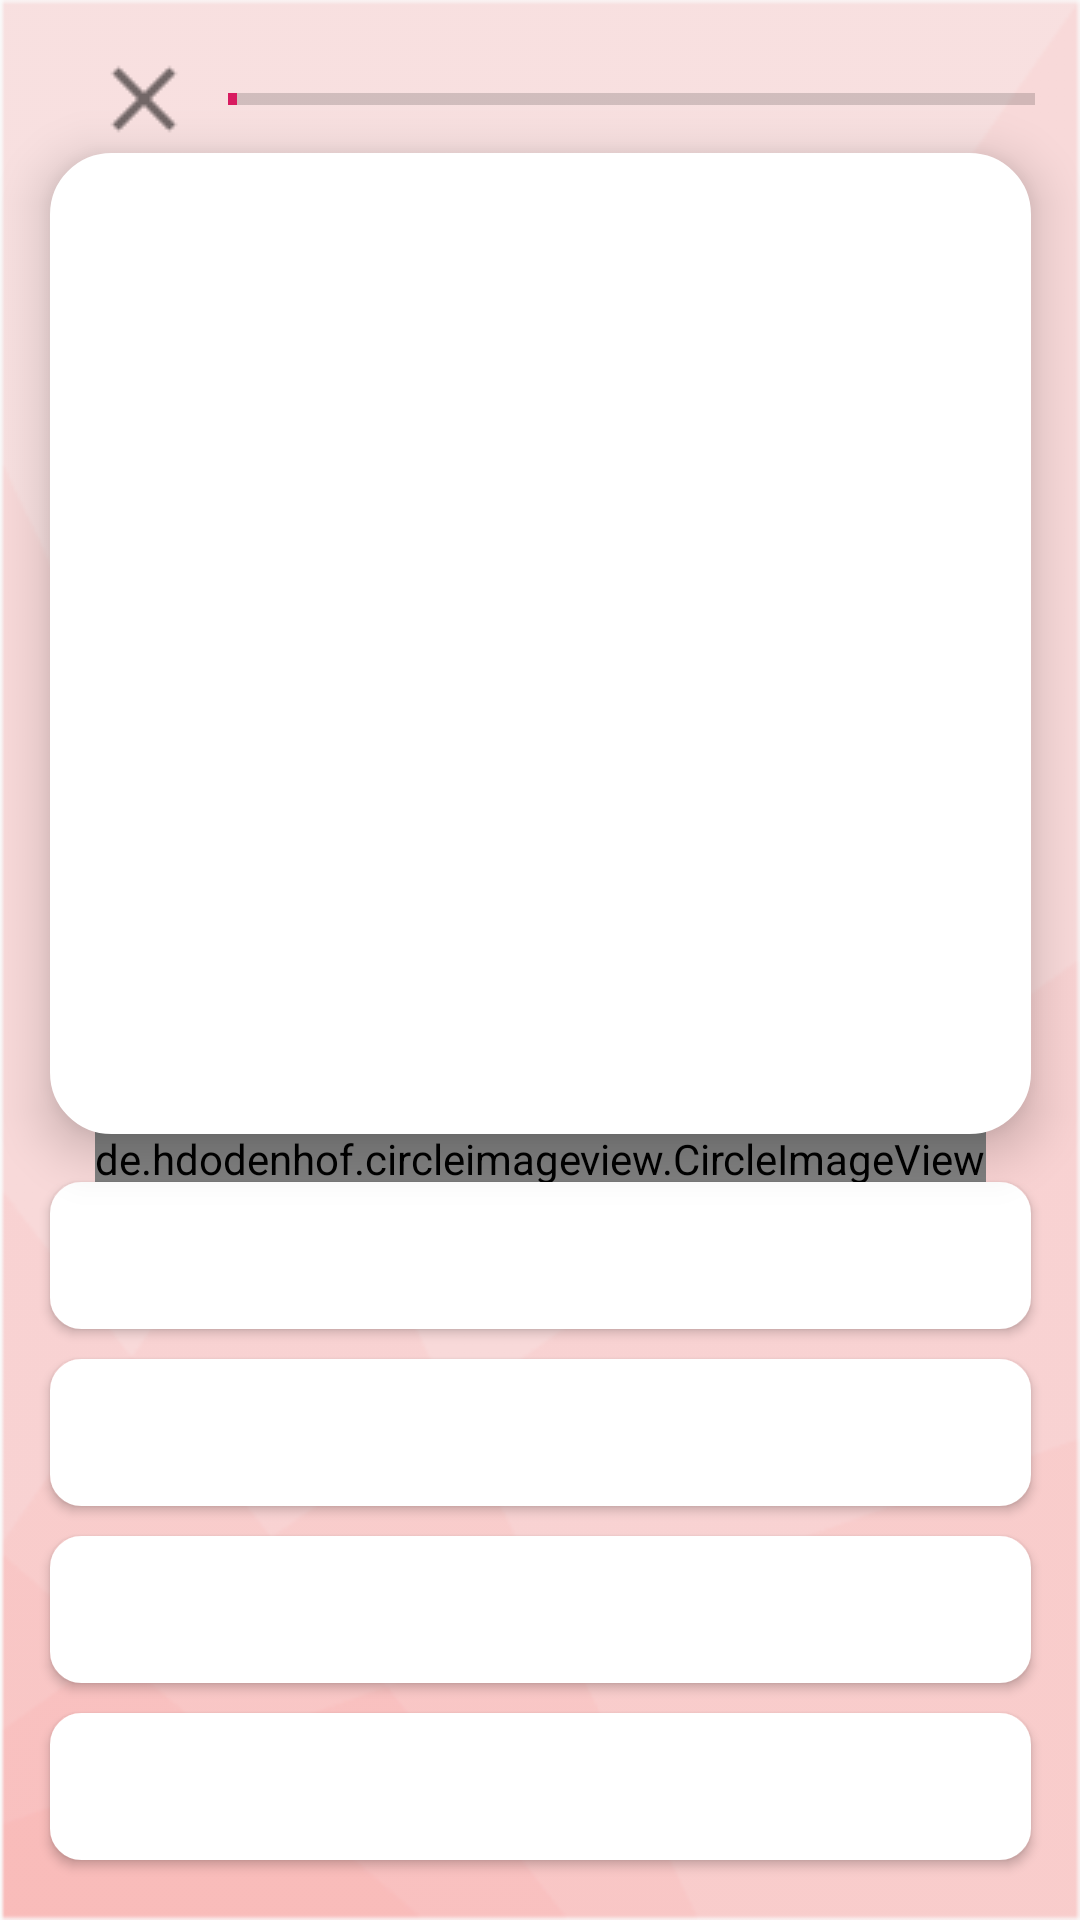

This screen was rendered from an Android layout file. Write that file and the resources it references.
<!-- AndroidManifest.xml: application theme AppTheme -->
<!-- res/layout/fragment_jlpt_choukai.xml -->
<?xml version="1.0" encoding="utf-8"?>
<android.support.constraint.ConstraintLayout xmlns:android="http://schemas.android.com/apk/res/android"
    xmlns:app="http://schemas.android.com/apk/res-auto"
    xmlns:tools="http://schemas.android.com/tools"
    android:layout_width="match_parent"
    android:layout_height="match_parent"
    android:background="@drawable/lession_question_pink">

    <ImageView
        android:id="@+id/imageViewClose"
        android:layout_width="36dp"
        android:layout_height="36dp"
        android:layout_marginStart="30dp"
        android:layout_marginTop="15dp"
        android:layout_marginEnd="5dp"
        android:src="@drawable/ic_close_fragment_new_card"
        app:layout_constraintEnd_toStartOf="@+id/progressBar"
        app:layout_constraintStart_toStartOf="parent"
        app:layout_constraintTop_toTopOf="parent" />

    <ProgressBar
        android:id="@+id/progressBar"
        style="?android:attr/progressBarStyleHorizontal"
        android:layout_width="0dp"
        android:layout_height="wrap_content"
        android:layout_marginStart="5dp"
        android:layout_marginTop="25dp"
        android:layout_marginEnd="15dp"
        android:max="100"
        android:progress="1"
        app:layout_constraintEnd_toEndOf="parent"
        app:layout_constraintStart_toEndOf="@+id/imageViewClose"
        app:layout_constraintTop_toTopOf="parent" />

    <ImageView
        android:id="@+id/imageViewQuestion"
        android:layout_width="327dp"
        android:layout_height="327dp"
        android:layout_marginTop="10dp"
        android:background="@drawable/rounded_image_view_question"
        android:elevation="10dp"
        app:layout_constraintEnd_toEndOf="parent"
        app:layout_constraintStart_toStartOf="parent"
        app:layout_constraintTop_toBottomOf="@+id/progressBar"/>

    <de.hdodenhof.circleimageview.CircleImageView
        android:id="@+id/imageViewSound"
        android:layout_width="wrap_content"
        android:layout_height="wrap_content"
        android:src="@drawable/ic_audio_fragment_new_card"
        app:layout_constraintBottom_toTopOf="@+id/buttonAnswer1"
        app:layout_constraintEnd_toEndOf="parent"
        app:layout_constraintStart_toStartOf="parent"
        app:layout_constraintTop_toBottomOf="@+id/imageViewQuestion" />

    <Button
        android:id="@+id/buttonAnswer1"
        android:layout_width="327dp"
        android:layout_height="49dp"
        android:layout_marginStart="8dp"
        android:layout_marginEnd="8dp"
        android:layout_marginBottom="10dp"
        android:background="@drawable/rounded_button_answer"
        android:elevation="10dp"
        android:fontFamily="@font/latobold"
        android:textAllCaps="false"
        android:textSize="22sp"
        app:autoSizeMaxTextSize="100sp"
        app:autoSizeMinTextSize="12sp"
        app:autoSizeStepGranularity="2sp"
        app:autoSizeTextType="uniform"
        app:layout_constraintBottom_toTopOf="@+id/buttonAnswer2"
        app:layout_constraintEnd_toEndOf="parent"
        app:layout_constraintHorizontal_bias="0.5"
        app:layout_constraintStart_toStartOf="parent" />

    <Button
        android:id="@+id/buttonAnswer2"
        android:layout_width="327dp"
        android:layout_height="49dp"
        android:layout_marginStart="8dp"
        android:layout_marginEnd="8dp"
        android:layout_marginBottom="10dp"
        android:background="@drawable/rounded_button_answer"
        android:elevation="10dp"
        android:fontFamily="@font/latobold"
        android:textAllCaps="false"
        android:textSize="22sp"
        app:autoSizeTextType="uniform"
        app:autoSizeMinTextSize="12sp"
        app:autoSizeMaxTextSize="100sp"
        app:autoSizeStepGranularity="2sp"
        app:layout_constraintBottom_toTopOf="@+id/buttonAnswer3"
        app:layout_constraintEnd_toEndOf="parent"
        app:layout_constraintHorizontal_bias="0.5"
        app:layout_constraintStart_toStartOf="parent" />

    <Button
        android:id="@+id/buttonAnswer3"
        android:layout_width="327dp"
        android:layout_height="49dp"
        android:layout_marginStart="8dp"
        android:layout_marginEnd="8dp"
        android:layout_marginBottom="10dp"
        android:background="@drawable/rounded_button_answer"
        android:elevation="10dp"
        android:fontFamily="@font/latobold"
        android:textAllCaps="false"
        android:textSize="22sp"
        app:autoSizeTextType="uniform"
        app:autoSizeMinTextSize="12sp"
        app:autoSizeMaxTextSize="100sp"
        app:autoSizeStepGranularity="2sp"
        app:layout_constraintBottom_toTopOf="@+id/buttonAnswer4"
        app:layout_constraintEnd_toEndOf="parent"
        app:layout_constraintHorizontal_bias="0.5"
        app:layout_constraintStart_toStartOf="parent" />

    <Button
        android:id="@+id/buttonAnswer4"
        android:layout_width="327dp"
        android:layout_height="49dp"
        android:layout_marginStart="8dp"
        android:layout_marginEnd="8dp"
        android:layout_marginBottom="20dp"
        android:background="@drawable/rounded_button_answer"
        android:elevation="10dp"
        android:fontFamily="@font/latobold"
        android:textAllCaps="false"
        android:textSize="22sp"
        app:autoSizeMaxTextSize="100sp"
        app:autoSizeMinTextSize="12sp"
        app:autoSizeStepGranularity="2sp"
        app:autoSizeTextType="uniform"
        app:layout_constraintBottom_toBottomOf="parent"
        app:layout_constraintEnd_toEndOf="parent"
        app:layout_constraintHorizontal_bias="0.5"
        app:layout_constraintStart_toStartOf="parent" />


</android.support.constraint.ConstraintLayout>
<!-- resources referenced by this layout -->
<resources>
  <!-- drawable ic_audio_fragment_new_card: png bitmap (drawable, 3246 bytes) -->
  <!-- drawable ic_close_fragment_new_card: png bitmap (drawable, 439 bytes) -->
  <!-- drawable lession_question_pink: png bitmap (drawable, 32210 bytes) -->
  <!-- drawable rounded_button_answer (drawable) -->
  <?xml version="1.0" encoding="utf-8"?>
  <shape xmlns:android="http://schemas.android.com/apk/res/android" android:shape="rectangle">
  
      <solid android:color="@color/colorWhitePure" />
  
      <stroke
          android:width="1dp"
          android:color="@color/colorWhitePure"
          />
      <corners
          android:radius="10dp"
          />
      <padding
          android:bottom="10dp"
          android:left="10dp"
          android:right="10dp"
          android:top="10dp"/>
  
  
  </shape>
  <!-- drawable rounded_image_view_question (drawable) -->
  <?xml version="1.0" encoding="utf-8"?>
  <shape xmlns:android="http://schemas.android.com/apk/res/android" android:shape="rectangle">
  
      <solid android:color="@color/colorWhitePure" />
  
      <stroke
          android:width="1dp"
          android:color="@color/colorWhitePure"
          />
      <corners
          android:radius="20dp"
          />
      <padding
          android:bottom="10dp"
          android:left="10dp"
          android:right="10dp"
          android:top="10dp"/>
  
  
  </shape>
  <style name="AppTheme" parent="Base.Theme.AppCompat.Light.DarkActionBar">
          
          <item name="colorPrimary">@color/colorToolbarMaroon</item>
          <item name="colorPrimaryDark">@color/colorToolbarMaroon</item>
          <item name="colorAccent">@color/colorAccent</item>
      </style>
  <color name="colorWhitePure">#FFFFFF</color>
  <color name="colorToolbarMaroon">#EC6265</color>
  <color name="colorAccent">#D81B60</color>
</resources>
